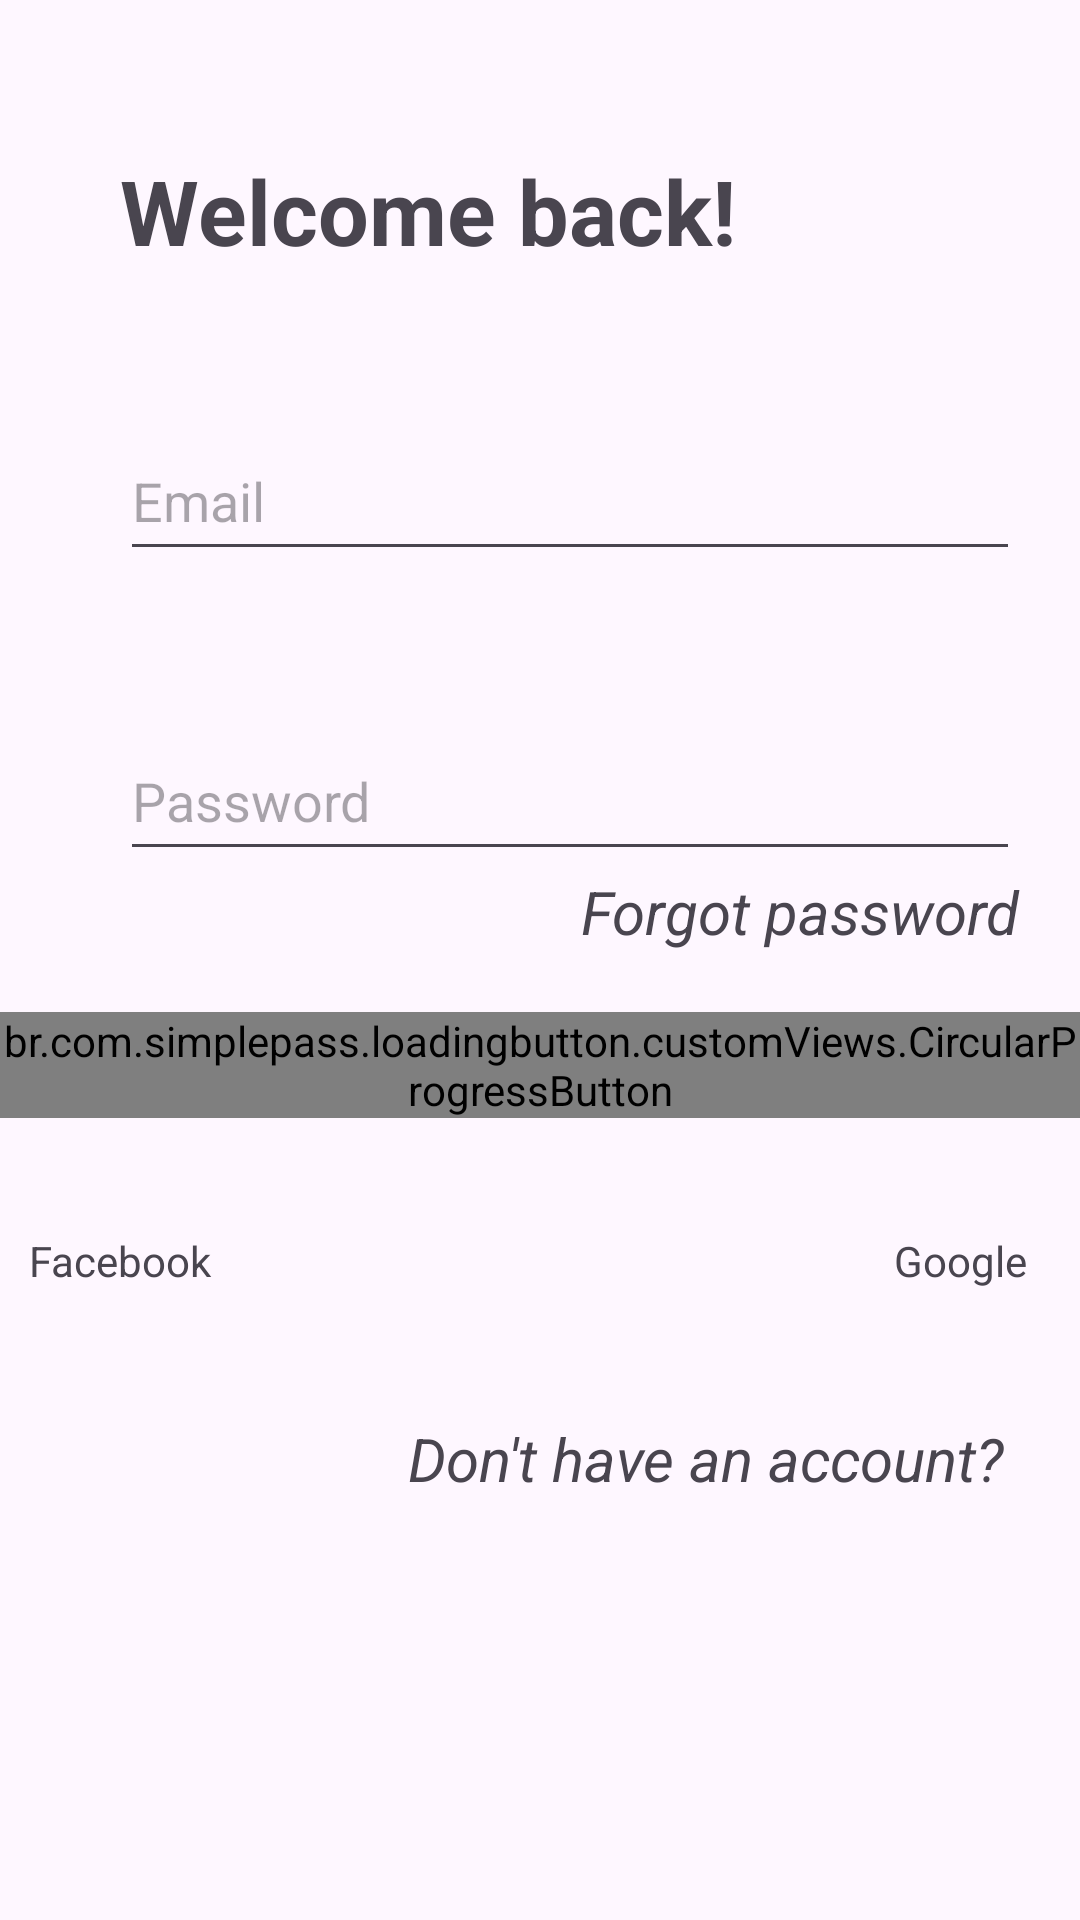

Here is an Android app screen rendered from its layout file. Give the layout XML and the strings, colors and styles it references.
<!-- AndroidManifest.xml: application theme Theme.Cosmetic -->
<!-- res/layout/fragment_login.xml -->
<?xml version="1.0" encoding="utf-8"?>
<androidx.constraintlayout.widget.ConstraintLayout xmlns:android="http://schemas.android.com/apk/res/android"
    xmlns:tools="http://schemas.android.com/tools"
    android:layout_width="match_parent"
    android:layout_height="match_parent"
    xmlns:app="http://schemas.android.com/apk/res-auto">

    <TextView
        android:id="@+id/login_text"
        android:layout_width="wrap_content"
        android:layout_height="wrap_content"
        android:text="Welcome back!"
        app:layout_constraintStart_toStartOf="parent"
        app:layout_constraintTop_toTopOf="parent"
        android:layout_marginTop="50dp"
        android:layout_marginLeft="40dp"
        android:textStyle="bold"
        tools:layout_editor_absoluteX="49dp"
        tools:layout_editor_absoluteY="84dp"
        android:textSize="30sp"/>
    <EditText
        android:id="@+id/ed_email"
        android:layout_width="300dp"
        android:layout_height="50dp"
        app:layout_constraintStart_toStartOf="@id/login_text"
        app:layout_constraintTop_toBottomOf="@id/login_text"
        android:hint="Email"
        android:inputType="textEmailAddress"
        android:layout_marginTop="50dp"
        />
    <EditText
        android:id="@+id/ed_pass"
        android:layout_width="300dp"
        android:layout_height="50dp"
        app:layout_constraintStart_toStartOf="@id/login_text"
        app:layout_constraintTop_toBottomOf="@id/login_text"
        android:layout_marginTop="150dp"
        android:hint="Password"
        android:inputType="textPassword"
        />

    <br.com.simplepass.loadingbutton.customViews.CircularProgressButton
        android:id="@+id/button_login"
        android:layout_width="wrap_content"
        android:layout_height="wrap_content"
        android:text="Login"
        app:layout_constraintEnd_toEndOf="parent"
        app:layout_constraintStart_toStartOf="parent"
        app:layout_constraintTop_toBottomOf="@id/tv_forgot_pass"
        android:layout_marginTop="20dp"
        android:background="@color/pink"/>

    <TextView
        android:id="@+id/tv_forgot_pass"
        android:layout_width="wrap_content"
        android:layout_height="wrap_content"
        android:text="Forgot password"
        android:textSize="20sp"
        android:textStyle="italic"
        app:layout_constraintTop_toBottomOf="@id/ed_pass"
        app:layout_constraintEnd_toEndOf="@id/ed_email"
        android:layout_marginBottom="500dp"
        />
    <TextView
        android:id="@+id/tv_not_have_account"
        android:layout_width="wrap_content"
        android:layout_height="wrap_content"
        android:text="Don't have an account? "
        android:textSize="20sp"
        android:textStyle="italic"
        app:layout_constraintTop_toBottomOf="@id/button_login"
        app:layout_constraintEnd_toEndOf="@id/tv_forgot_pass"
        android:layout_marginTop="100dp"
        />

    <ImageView
        android:id="@+id/facebookLogin"
        android:layout_width="wrap_content"
        android:layout_height="wrap_content"
        android:layout_marginTop="420sp"
        android:src="@drawable/facebook_login"
        app:layout_constraintStart_toStartOf="@id/login_text"
        app:layout_constraintTop_toTopOf="parent"
        />

    <TextView
        android:layout_width="wrap_content"
        android:layout_height="wrap_content"
        android:text="Facebook"
        app:layout_constraintStart_toStartOf="@id/facebookLogin"
        app:layout_constraintTop_toTopOf="@id/facebookLogin"
        app:layout_constraintBottom_toBottomOf="@id/facebookLogin"
        app:layout_constraintEnd_toEndOf="@id/facebookLogin"/>
    <ImageView
        android:id="@+id/googleLogin"
        android:layout_width="wrap_content"
        android:layout_height="wrap_content"
        android:layout_marginTop="420sp"
        app:layout_constraintEnd_toEndOf="parent"
        android:layout_marginRight="40dp"
        app:layout_constraintTop_toTopOf="parent"
        android:src="@drawable/google_login"/>

    <TextView
        android:layout_width="wrap_content"
        android:layout_height="wrap_content"
        android:text="Google"
        app:layout_constraintStart_toStartOf="@id/googleLogin"
        app:layout_constraintTop_toTopOf="@id/googleLogin"
        app:layout_constraintBottom_toBottomOf="@id/googleLogin"
        app:layout_constraintEnd_toEndOf="@id/googleLogin"/>


</androidx.constraintlayout.widget.ConstraintLayout>
<!-- resources referenced by this layout -->
<resources>
  <color name="pink">#FFC0CB</color>
  <style name="Theme.Cosmetic" parent="android:Theme.Material.Light.NoActionBar" />
</resources>
